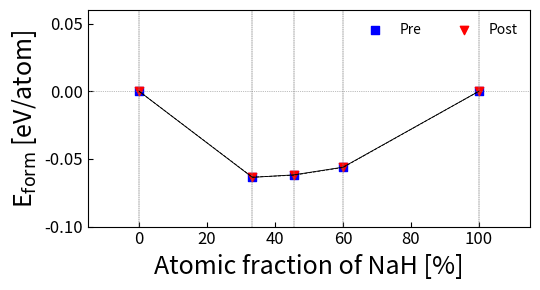

This chart was generated by the following Python code:
import matplotlib.pyplot as plt
import numpy as np


# This is demostration how we calculate the atomic fraction
# Crystals          AlH3    NaAlH4      Na5Al3H14   Na3AlH6      NaH
# NaH(%)            0/4     2/6         10/22       6/10         2/2
# NaH(%)            0       33.33       45.45       60          100



crystals = ['AlH$_3$', 'XAlH$_4$', 'X$_5$Al$_3$H$_{14}$', 'X$_3$AlH$_6$', 'XH']
atomic_fraction_of_XH = np.array([0, 33.33, 45.45, 60, 100])
# Fomation energy E [(eV)/atom]   # AlH3  NaAlH4           Na5Al3H14        Na3AlH6       NaH
formation_energies =   np.array([[0,     -0.06364545,     -0.06178818 ,   -0.05610553 ,   0],  # Before relaxation
                                 [0,    -0.06346385,    -0.06204824 ,     -0.05632537 ,  0]]) # After relaxation 

# The dots need to be connected
convex_hull_idx_list = [[0, 1, 2, 3, 4],
                        [0, 1, 2, 3, 4]]

numCrystals = len(crystals)
markers = ['s','v' , 'o', 'D', '^']

plt.figure(figsize=(5.5, 3))
# Plot line y = 0 
plt.axhline(y=0, color='gray', linestyle=':', lw=0.5)
plt.ylabel('E$_\mathrm{form}$ [eV/atom]', fontsize=18)
# plt.tick_params(labelbottom=False)
plt.xlabel('Atomic fraction of NaH [%]', fontsize=18)
for i, X in enumerate(['Pre', 'Post']):
    #plt.subplot(5, 1, i+1)
    # Plot vertical lines at the percentage of 0, 33.33, 45.45, 60, 100
    for f in atomic_fraction_of_XH:
        plt.axvline(x=f, color='gray', linestyle='--', lw=0.3)
    # Plot convex hull 
    plt.plot(atomic_fraction_of_XH[convex_hull_idx_list[i]], formation_energies[i][convex_hull_idx_list[i]], 'black', lw=0.6, linestyle='-' if i == 0 else '--')
    
    # Plot each the formation energy for each crystal
    # for j in range(numCrystals):
    #     plt.scatter(atomic_fraction_of_XH[j], formation_energies[i][j], marker=markers[j], color='blue' if i == 0 else 'red', label=crystals[j])
    plt.scatter(atomic_fraction_of_XH, formation_energies[i], marker=markers[i], color='blue' if i == 0 else 'red', label=X)
    plt.tick_params(direction='in', labelsize=12)
    plt.xlim(-15, 115)
    plt.ylim(-0.10, 0.06)
    

    # (a) - (e)
    #plt.annotate(f'({chr(97+i)})', xy=(0.02, 0.8), xycoords="axes fraction", fontsize=16)
    #plt.annotate('X={}'.format(X), xy=(0.02, 0.1), xycoords="axes fraction", fontsize=16)

    # Legend at the top 
    # plt.legend(ncol=5, columnspacing=0.1, handletextpad=0, loc='upper center', bbox_to_anchor=(0.5, 1.30), fontsize=12, frameon=False)
# plt.subplots_adjust(hspace=0.02, wspace=0.01, left=0.15, bottom=0.1, right=0.99, top=0.95)
plt.legend(ncol=2, frameon=False)
plt.tight_layout()

plt.savefig('phasediaPrePost.png')
plt.savefig('phasediaPrePost.pdf')
plt.show()
